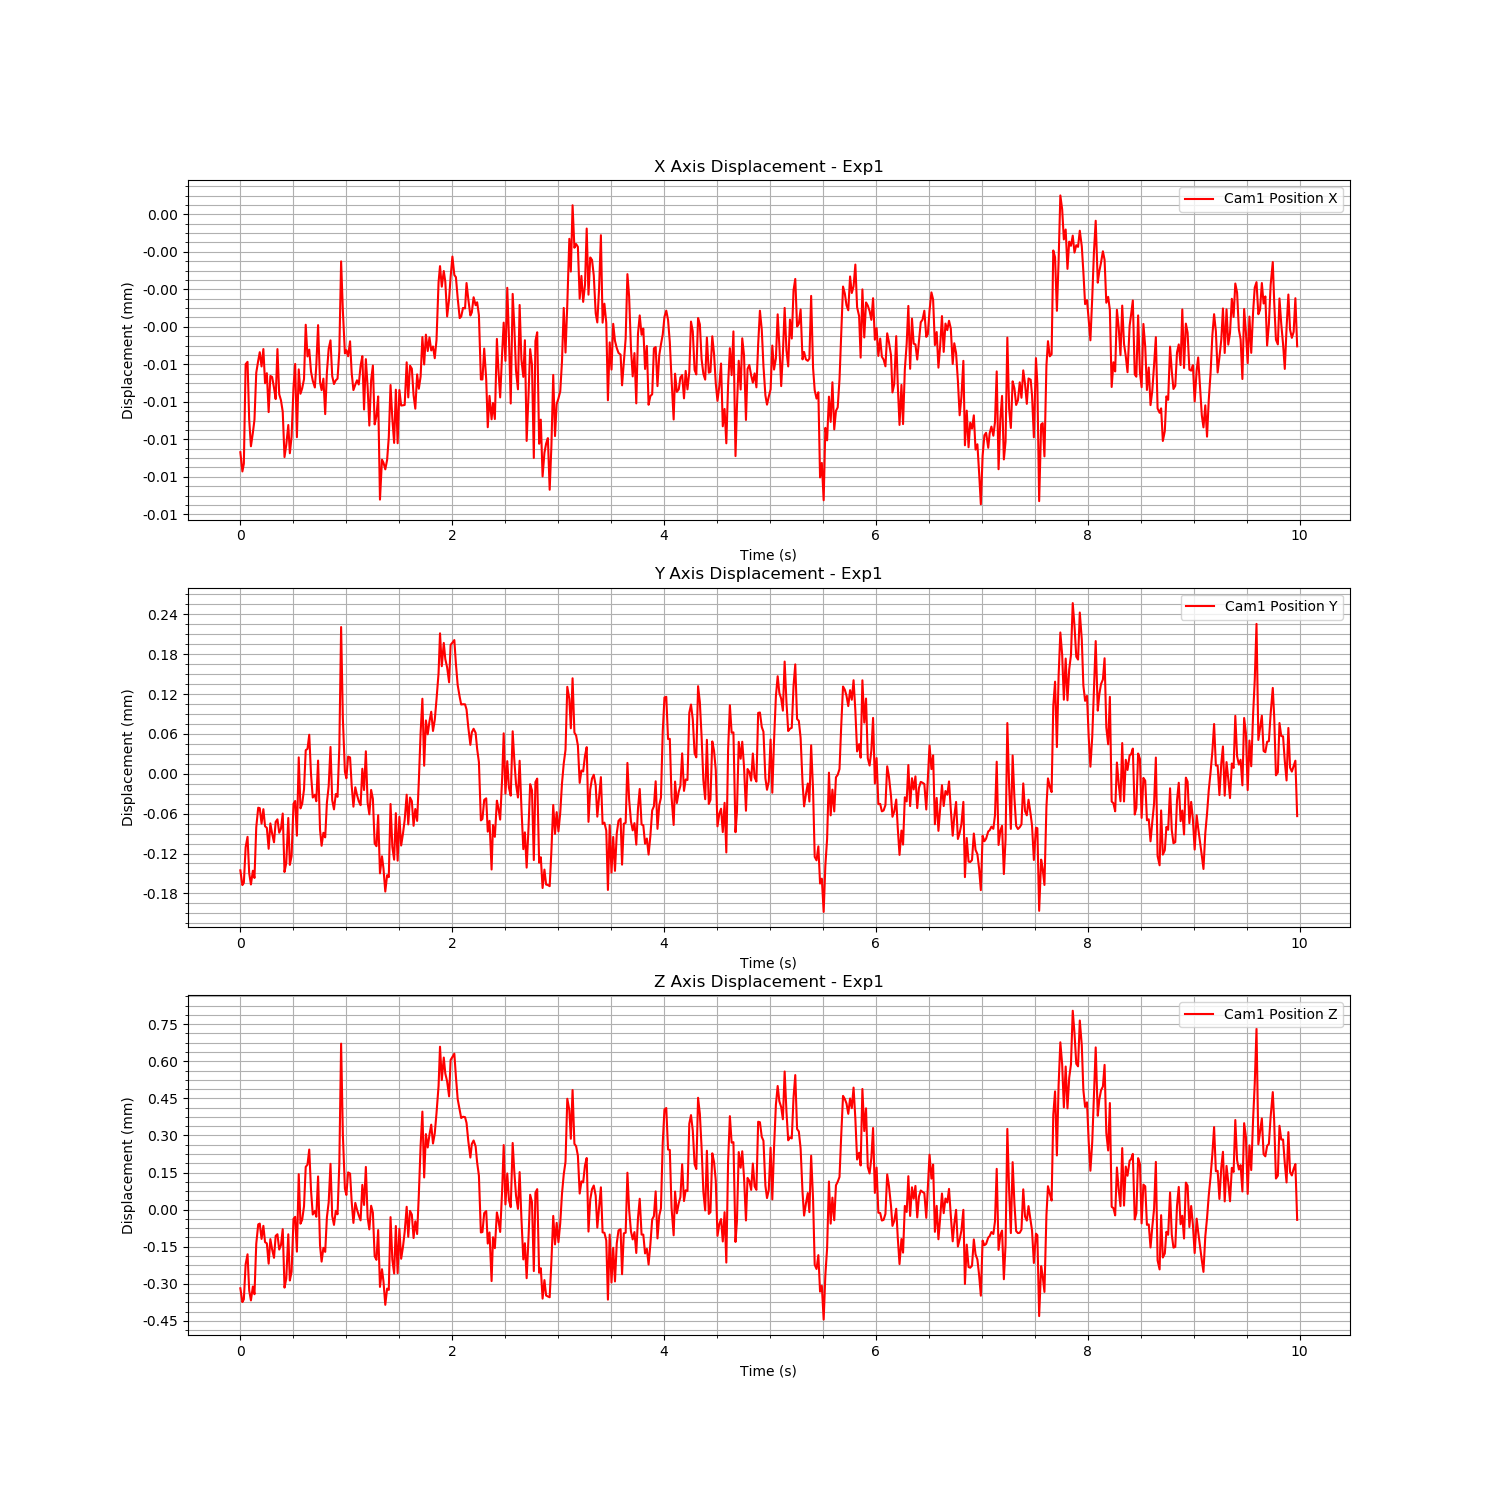

The table this chart was drawn from, first rows:
Time (s), Cam1 Fiducial ID, Cam1 Position X, Cam1 Position Y, Cam1 Position Z, Cam1 Rotation X, Cam1 Rotation Y, Cam1 Rotation Z, Cam1 Rotation W
1726159440, 0, -9.51483940532182e-06, -0.0001453, -0.0003184, -9.246965696620388e-05, 0.0003036, 1.8589644253661244e-06, 1
1726159440, 0, -1.0284198334110882e-05, -0.0001675, -0.000374, 0.0001007, 0.0001317, 4.1015513023932003e-07, 1
1726159440, 0, -9.975856262279883e-06, -0.0001641, -0.0003629, -1.3972379905964617e-05, 0.0003687, 6.144818020307545e-06, 1
1726159440, 0, -5.995401137674754e-06, -0.0001104, -0.000221, -0.000144, 0.000265, 4.14354593770045e-05, 1
1726159440, 0, -5.899010752134597e-06, -9.488610135358855e-05, -0.0001809, -0.0001107, 0.0001243, 3.4353893352530624e-05, 1
1726159440, 0, -8.203608724353344e-06, -0.0001496, -0.0003268, -3.8816036650259375e-05, 0.0001077, 5.9780204139659793e-05, 1
1726159440, 0, -9.277819881639764e-06, -0.0001666, -0.0003674, -6.806350451358244e-05, 0.0001308, 6.889921839354508e-05, 1
1726159440, 0, -8.734712081946554e-06, -0.0001459, -0.0003111, -0.0002712, 0.0004855, 2.4549331499056736e-05, 1
1726159440, 0, -8.217449281553277e-06, -0.0001568, -0.0003423, -0.0001721, 0.0006211, 5.8295224208617555e-06, 1
1726159440, 0, -6.339071774452081e-06, -8.053288908651573e-05, -0.0001387, -0.0001389, 0.0006098, 3.2063330446689375e-05, 1
1726159440, 0, -5.852613419506892e-06, -5.1037318098074234e-05, -6.018211779350483e-05, -0.0002512, 0.0005886, 6.119666257530104e-05, 1
1726159441, 0, -5.514968008123066e-06, -5.176688803291371e-05, -5.66860339682123e-05, -0.0002197, 0.0004493, 5.654306746071059e-05, 1
1726159441, 0, -6.0840616167211296e-06, -7.49879012705588e-05, -0.0001186, -0.0002141, 0.000482, 1.9278174970899654e-05, 1
1726159441, 0, -5.388686480926772e-06, -5.327577212919088e-05, -6.579201898166106e-05, -0.0003273, 0.0006972, -1.5322723957887115e-05, 1
1726159441, 0, -6.757013399505951e-06, -7.892884473954272e-05, -0.0001316, -8.357600071137145e-05, 0.0004607, 1.4426941658695727e-05, 1
1726159441, 0, -6.354451749116352e-06, -8.138646775758874e-05, -0.0001367, -0.000276, 0.0004281, 1.8552500523019923e-05, 1
1726159441, 0, -7.910172893368771e-06, -0.0001129, -0.0002189, -0.0001721, 0.000446, -2.6859341881273784e-05, 1
1726159441, 0, -6.464967038056166e-06, -7.470288775809308e-05, -0.0001194, -0.0002295, 0.0005878, -2.021815782800076e-05, 1
1726159441, 0, -6.503172300526755e-06, -8.990894474563584e-05, -0.0001607, -0.0001858, 0.0006086, -4.0226226293753495e-05, 1
1726159441, 0, -6.9426526338308886e-06, -0.0001031, -0.000195, -0.0001588, 0.0007586, -5.067341979644834e-06, 1
1726159441, 0, -7.389071782231577e-06, -7.244742847308983e-05, -0.0001064, -4.62642452136923e-05, 0.0007386, -3.559392078299626e-05, 1
1726159441, 0, -5.389193941661029e-06, -6.854918254137714e-05, -9.980457128178655e-05, -0.0002146, 0.0008823, -9.934205413121873e-05, 1
1726159441, 0, -7.196410160298657e-06, -8.869628574378273e-05, -0.0001617, -0.0001508, 0.0004129, -3.6283225632343326e-05, 1
1726159441, 0, -7.437238418886576e-06, -8.285970428324182e-05, -0.0001438, -0.0001356, 0.0003283, -9.52146140986482e-06, 1
1726159441, 0, -7.892706249522377e-06, -5.9815526490964685e-05, -7.911554148141658e-05, -0.0002235, 0.0004043, 8.631920562224152e-06, 1
1726159441, 0, -9.710091133965156e-06, -0.0001478, -0.0003157, -0.0002433, 0.0007046, -4.945333391826506e-05, 1
1726159441, 0, -9.224332509498885e-06, -0.0001341, -0.0002791, -0.0002118, 0.0004634, -1.5906737022983435e-05, 1
1726159441, 0, -8.426626459388484e-06, -6.65536198135686e-05, -9.997703441041517e-05, -0.00012, 0.0002865, -2.9796352108484185e-05, 1
1726159441, 0, -9.556327986030533e-06, -0.0001371, -0.0002868, -1.0967830264186755e-05, 0.0005753, -1.7173986342807122e-05, 1
1726159441, 0, -8.892163544389881e-06, -0.0001238, -0.000251, 6.137922217150089e-06, 0.0007112, -4.767352200263261e-05, 1
1726159441, 0, -6.906952784129271e-06, -4.508999330648624e-05, -3.7586686813983794e-05, -0.0001405, 0.0006173, 5.903988760168051e-06, 1
1726159441, 0, -5.9837962397414145e-06, -4.09126802862275e-05, -2.927534609051108e-05, -0.0002475, 0.0004793, 1.233954077597694e-05, 1
1726159441, 0, -8.913672896737624e-06, -9.320193193301985e-05, -0.0001702, -0.0001099, 0.0003722, 4.6323212100406076e-05, 1
1726159441, 0, -6.2009333604810055e-06, 2.466513410997451e-05, 0.0001433, -0.0002376, 0.0004097, -9.091213300608404e-06, 1
1726159441, 0, -7.177018589535737e-06, -5.2109016914075994e-05, -5.7159191627866555e-05, -0.0001927, 0.0003533, -2.233749301754639e-06, 1
1726159441, 0, -6.956428801175065e-06, -4.506217897271748e-05, -4.071264284572025e-05, -8.207762569403823e-05, 0.0003265, -8.266813482191156e-06, 1
1726159441, 0, -6.59012057034802e-06, -2.3445362124080627e-05, 1.3118720711706825e-05, -7.875727730976572e-05, 1.4585167801910008e-05, -5.635055704485366e-06, 1
1726159441, 0, -4.416465268974384e-06, 3.55331742795915e-05, 0.0001727, -0.0003119, 0.0007748, -8.006623872728256e-05, 1
1726159441, 0, -5.683379500232969e-06, 3.7468802664537295e-05, 0.000182, -0.0002112, 0.000772, -2.679356913542533e-05, 1
1726159441, 0, -5.411906889318521e-06, 5.872520208829935e-05, 0.0002429, -0.0003599, 0.0007665, -5.538777280903402e-05, 1
1726159441, 0, -6.2903960707727535e-06, -7.633898554092428e-07, 7.85080023903349e-05, -0.0003123, 0.0004762, -1.224823853884067e-05, 1
1726159441, 0, -6.654619984103284e-06, -3.5770616169333016e-05, -2.0004189328406024e-05, -0.0002533, 0.0005701, -5.430142040716415e-05, 1
1726159441, 0, -6.92670683197154e-06, -3.153587883470992e-05, -5.1510645676794665e-06, -0.0002729, 0.0003484, -1.7387121048701287e-05, 1
1726159441, 0, -6.039638207850269e-06, -4.132901929166299e-05, -2.8986224363877784e-05, -0.0002213, 0.0007288, -1.62765143599306e-05, 1
1726159441, 0, -4.431486515539241e-06, 1.989176914318053e-05, 0.0001341, -0.0003327, 0.0006636, -2.8715765273596024e-07, 1
1726159441, 0, -6.709231449525381e-06, -8.417619622979357e-05, -0.0001451, -0.0001975, 0.0004344, 2.0371291676219675e-05, 1
1726159441, 0, -7.032513588337246e-06, -0.0001084, -0.0002105, -2.5658024738155264e-05, 0.0003649, 1.7301531763747316e-05, 1
1726159441, 0, -6.571723560119303e-06, -8.875678101126197e-05, -0.0001546, -3.42133133993404e-05, 0.000622, 1.9477041931185603e-06, 1
1726159441, 0, -7.991372248155145e-06, -9.571686433585318e-05, -0.0001711, -0.0001228, 0.0007029, -1.2534826875814322e-05, 1
1726159441, 0, -6.3177182107306145e-06, -4.3440016842865106e-05, -3.093067549630553e-05, -2.5071669420965943e-05, 0.001081, -5.9198286718854474e-05, 1
1726159441, 0, -5.375659765520915e-06, -1.862541367726341e-05, 2.9150357198581142e-05, -0.0002079, 0.0008702, -3.0563087391237955e-05, 1
1726159441, 0, -5.040178646640637e-06, 4.038518907047026e-05, 0.0001852, -0.0001238, 0.000756, -6.073893616482045e-05, 1
1726159441, 0, -6.472897193309595e-06, -3.9785699676309863e-05, -2.6029955329638013e-05, -8.945033552138656e-05, 0.0004788, -1.2673135133177476e-05, 1
1726159441, 0, -6.787343858672786e-06, -5.3572967326268357e-05, -6.192052121393179e-05, -0.0001292, 0.0008307, -5.229928370579576e-05, 1
1726159441, 0, -6.637283950935664e-06, -3.0481944585306164e-05, -4.810700759695322e-06, -0.0001238, 0.0004483, -5.086716584062701e-05, 1
1726159441, 0, -6.5732159795748555e-06, -3.4724272175177485e-05, -1.907658182511012e-05, -0.0002368, 0.0005567, -5.745259678199112e-05, 1
1726159441, 0, -5.476030889737079e-06, 3.9228903071434234e-05, 0.0001836, -0.0003293, 0.000956, -4.735077964301946e-05, 1
1726159441, 0, -1.8818796357806824e-06, 0.0002208, 0.0006713, -0.0006033, 0.0009723, -5.8992470816186914e-05, 1
1726159441, 0, -3.842702805138698e-06, 8.332830426246231e-05, 0.0003041, -0.0005842, 0.0005411, -2.8669458784279645e-06, 1
1726159441, 0, -5.56385847210196e-06, 3.181620492606067e-06, 8.483541060294232e-05, -0.0002828, 0.0005281, -8.343929724181004e-05, 1
... 539 more rows
